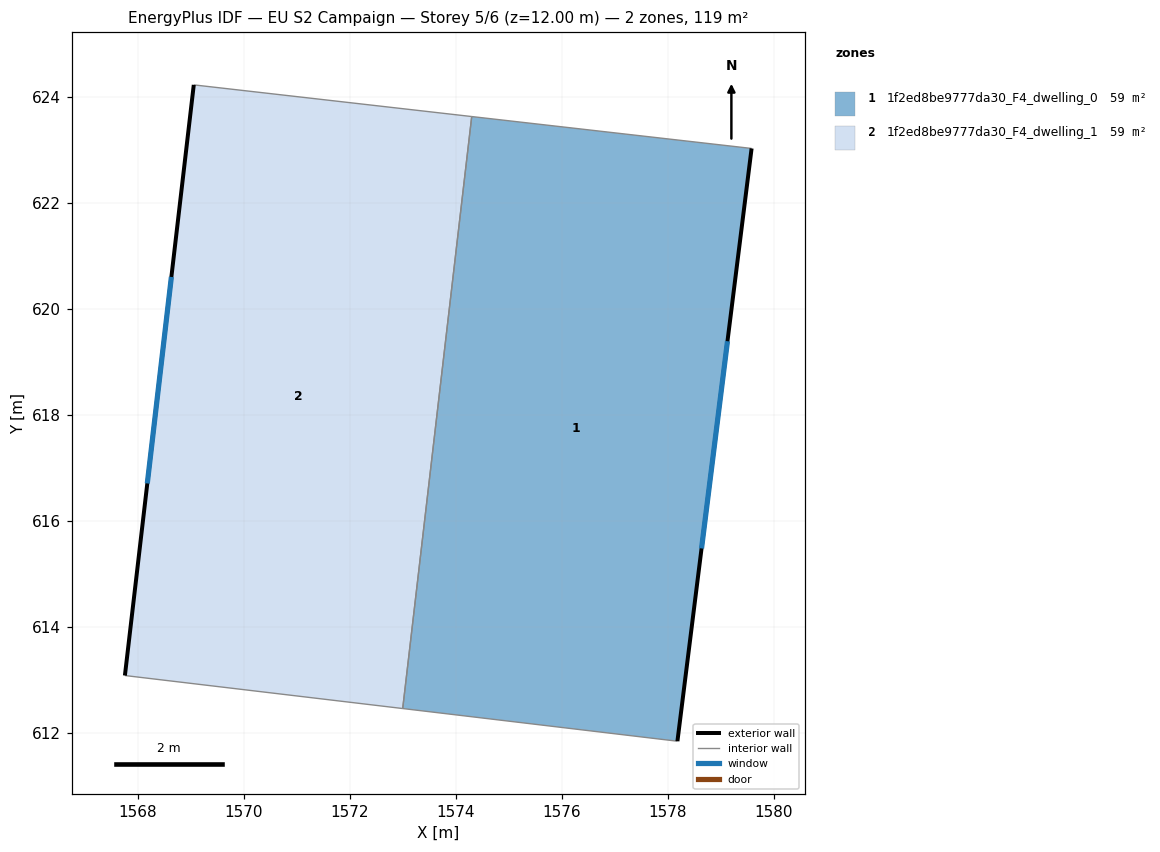
=== STOREY PLAN SPEC (per zone: floor XY polygon, exterior-wall plan segments, windows/doors) ===
zone 1: 1f2ed8be9777da30_F4_dwelling_0  (59.4 m²)
  floor: (1579.58, 623.03) (1578.18, 611.84) (1573.00, 612.45) (1574.30, 623.63)
  exterior wall: (1578.18, 611.84) – (1579.58, 623.03)  [11.3 m]
    window: (1578.64, 615.48) – (1579.13, 619.39)  [4.1 m²]
  interior walls: 3
zone 2: 1f2ed8be9777da30_F4_dwelling_1  (59.3 m²)
  floor: (1574.30, 623.63) (1573.00, 612.45) (1567.75, 613.08) (1569.05, 624.23)
  exterior wall: (1569.05, 624.23) – (1567.75, 613.08)  [11.2 m]
    window: (1568.63, 620.60) – (1568.17, 616.70)  [4.1 m²]
  interior walls: 3

=== DERIVED (storey summary) ===
Building: EU S2 Campaign
Storey: 5 of 6  (floor level z = 12.00 m)
Storey gross floor area: 118.7 m²
Zones on this storey: 2
  - 1f2ed8be9777da30_F4_dwelling_0: floor 59.4 m²; exterior wall 11.3 m (33.8 m²); 1 window(s) 4.1 m²; WWR 12.2%
  - 1f2ed8be9777da30_F4_dwelling_1: floor 59.3 m²; exterior wall 11.2 m (33.7 m²); 1 window(s) 4.1 m²; WWR 12.2%
Zone adjacency (shared interzone walls):
  - 1f2ed8be9777da30_F4_dwelling_0 ↔ 1f2ed8be9777da30_F4_dwelling_1